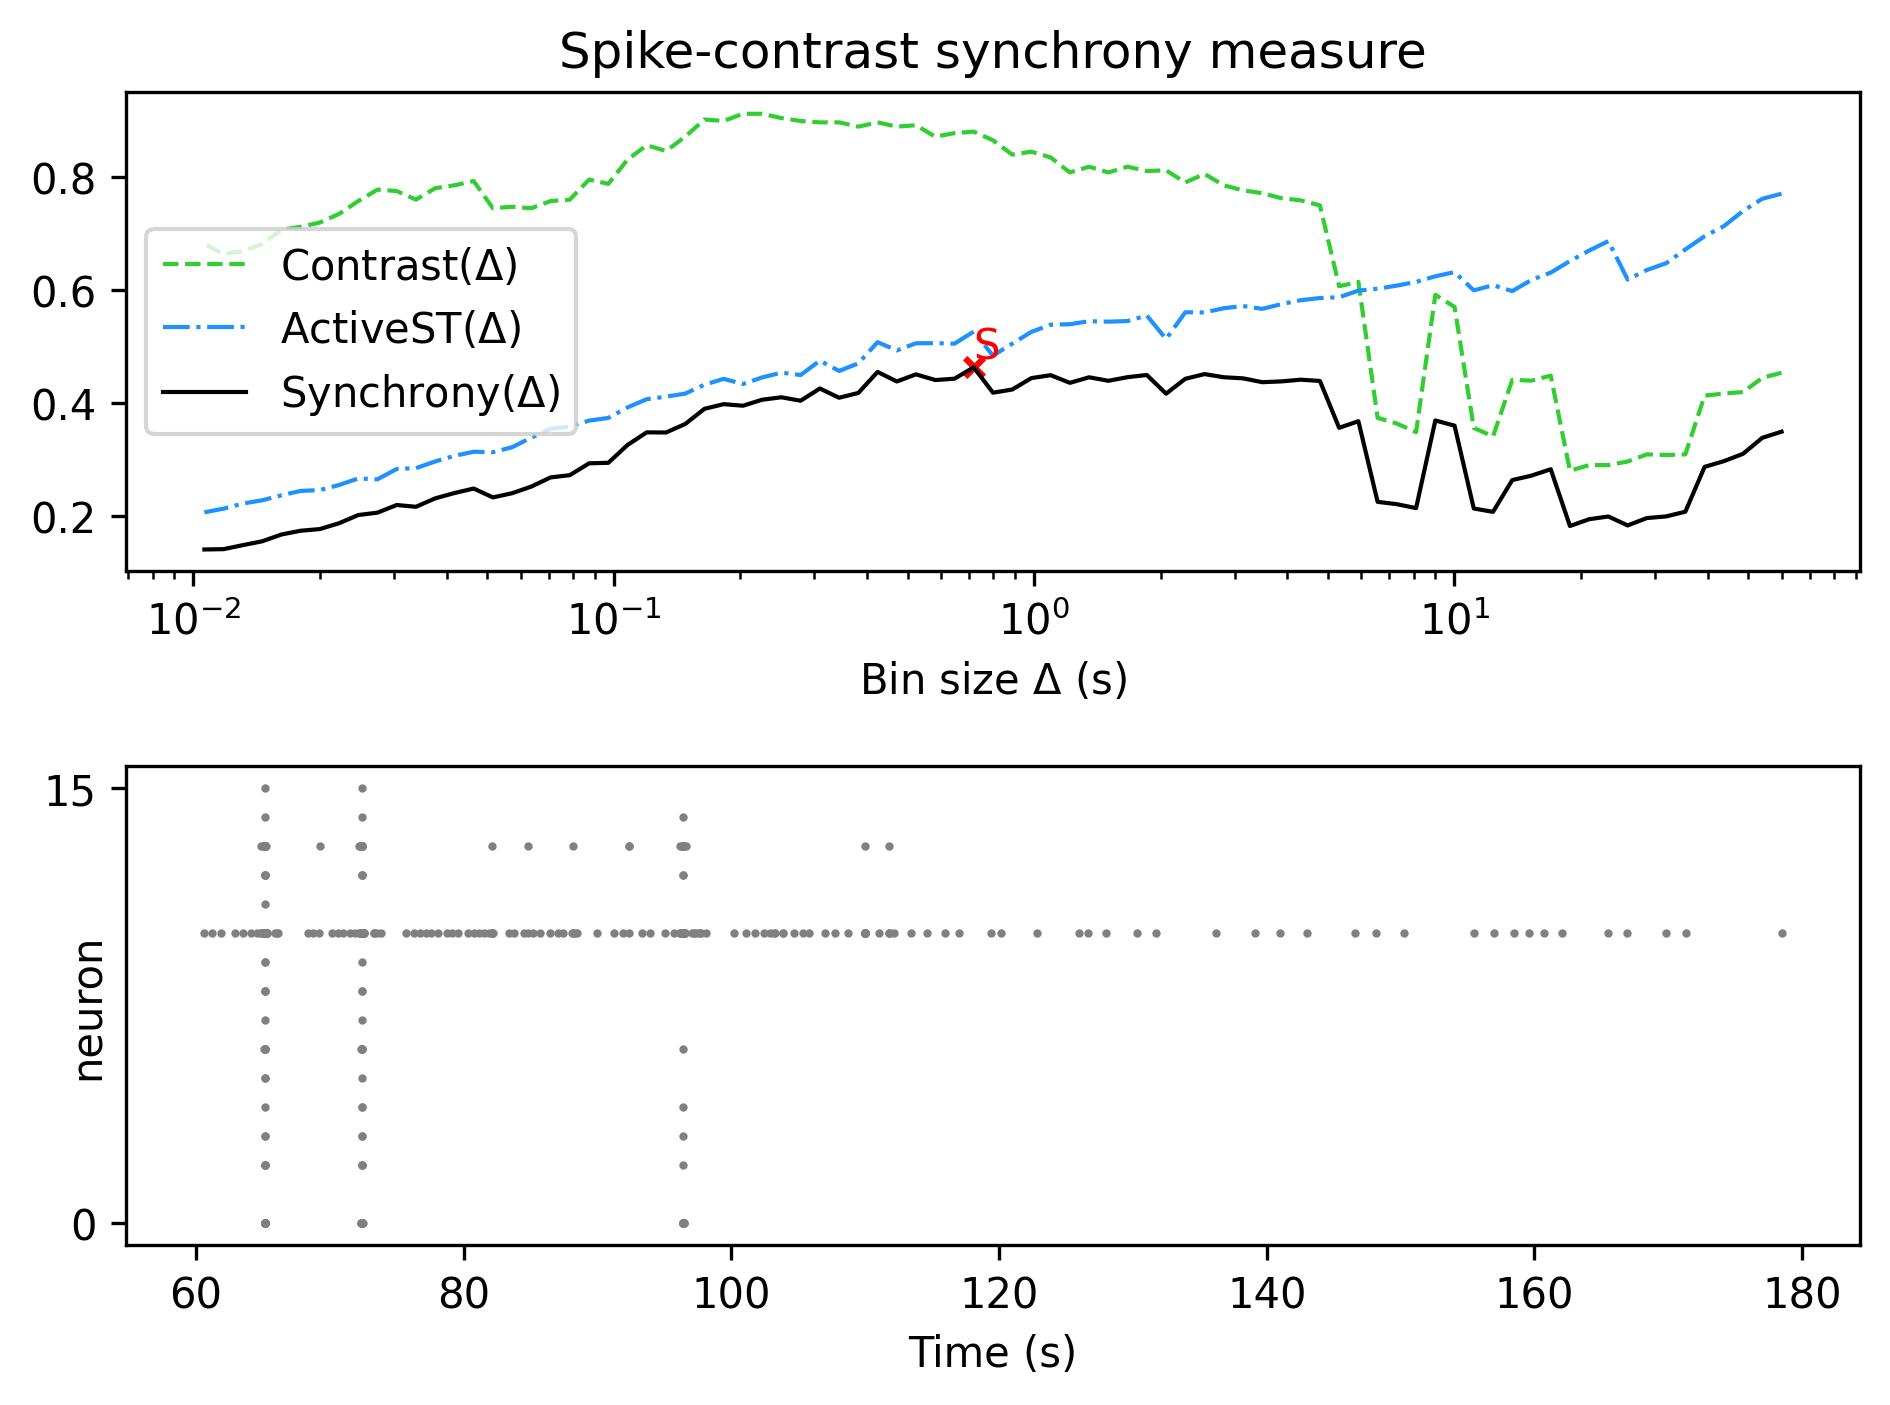

Values plotted in this chart, from the file beside it:
, Spike-contrast (60.0 s), Spike-contrast (54.0 s), Spike-contrast (48.6 s), Spike-contrast (43.74 s), Spike-contrast (39.366 s), Spike-contrast (35.429 s), Spike-contrast (31.886 s), Spike-contrast (28.698 s), Spike-contrast (25.828 s), Spike-contrast (23.245 s), Spike-contrast (20.921 s), Spike-contrast (18.829 s), Spike-contrast (16.946 s), Spike-contrast (15.251 s), Spike-contrast (13.726 s), Spike-contrast (12.353 s), Spike-contrast (11.118 s), Spike-contrast (10.006 s), Spike-contrast (9.006 s), Spike-contrast (8.105 s), Spike-contrast (7.295 s), Spike-contrast (6.565 s), Spike-contrast (5.909 s)
0, 0.3489, 0.3381, 0.3098, 0.2967, 0.2867, 0.2074, 0.199, 0.1961, 0.1831, 0.1989, 0.1941, 0.1821, 0.2825, 0.2712, 0.2633, 0.2071, 0.213, 0.3596, 0.3688, 0.2137, 0.2207, 0.2248, 0.3675
